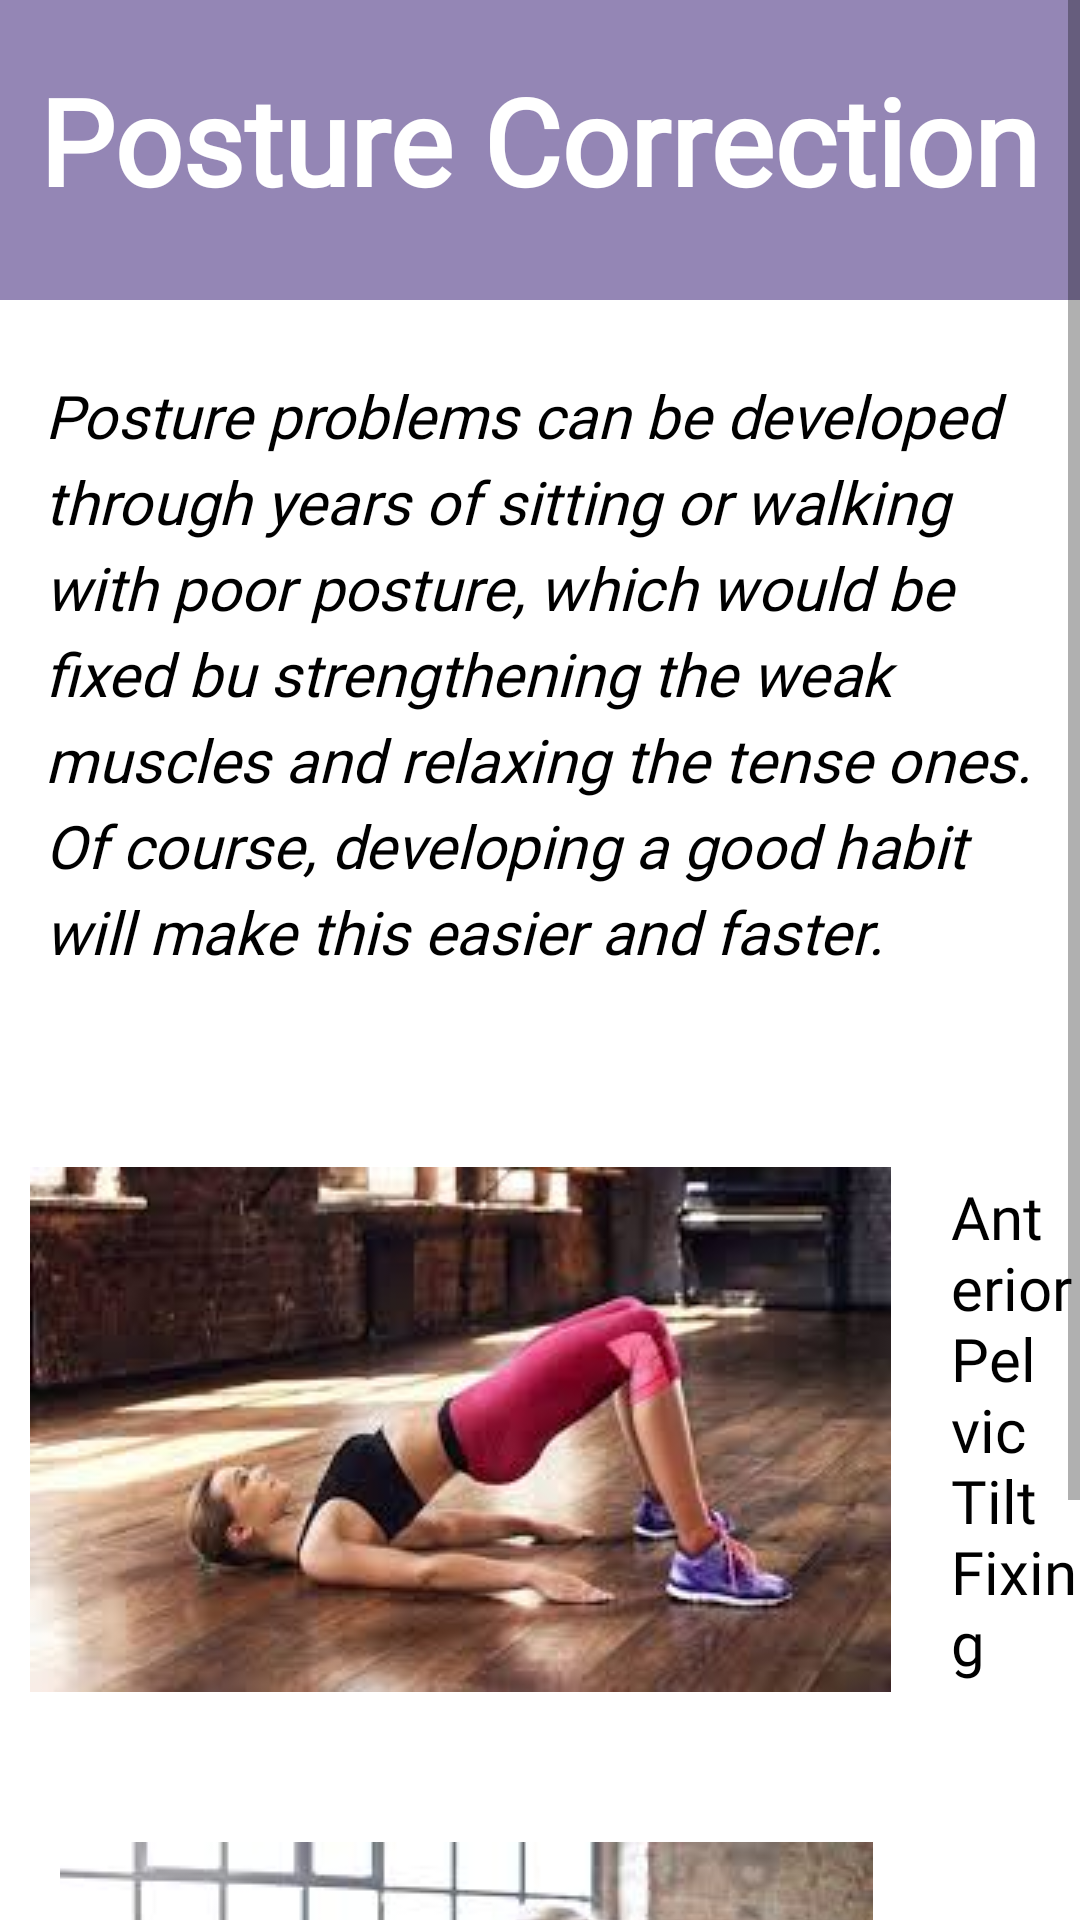

Write the Android layout XML for this screen, with the resource values it uses.
<!-- AndroidManifest.xml: application theme Theme.AppCompat.Light -->
<!-- res/layout/activity_posture.xml -->
<?xml version="1.0" encoding="utf-8"?>
<ScrollView xmlns:android="http://schemas.android.com/apk/res/android"
    xmlns:app="http://schemas.android.com/apk/res-auto"
    xmlns:tools="http://schemas.android.com/tools"
    android:layout_width="match_parent"
    android:layout_height="match_parent"
    android:background="@color/colorWhite"
    tools:context=".Posture">
    <RelativeLayout
        android:layout_width="wrap_content"
        android:layout_height="wrap_content">

    <LinearLayout
        android:id="@+id/l1"
        android:layout_width="500dp"
        android:layout_height="100dp"
        android:background="@color/colorSeaGreen"
        android:alpha="0.5"
        android:orientation="vertical">

        <TextView
            android:layout_width="wrap_content"
            android:layout_height="wrap_content"
            android:text="Posture Correction"
            android:textSize="40dp"
            android:fontFamily="@font/timesnewroman"
            android:layout_gravity="center"
            android:layout_marginTop="20dp"
            android:textColor="@color/colorWhite"
            android:textStyle="bold"/>
    </LinearLayout>
    <LinearLayout
        android:id="@+id/l2"
        android:layout_width="wrap_content"
        android:layout_height="wrap_content"
        android:layout_below="@+id/l1"
        android:layout_marginTop="10dp">

        <TextView
            android:layout_width="wrap_content"
            android:layout_height="wrap_content"
            android:fontFamily="@font/crimson"
            android:lineSpacingExtra="5dp"
            android:padding="15dp"
            android:text="Posture problems can be developed through years of sitting or walking with poor posture, which would be fixed bu strengthening the weak muscles and relaxing the tense ones. Of course, developing a good habit will make this easier and faster. "
            android:textColor="@color/colorBlack"
            android:textStyle="italic"
            android:textSize="20dp"
            app:fontFamily="@font/arial" />


    </LinearLayout>


    <LinearLayout
        android:layout_width="wrap_content"
        android:layout_height="wrap_content"
        android:id="@+id/l3"
        android:layout_below="@+id/l2"
        android:orientation="horizontal"
        android:layout_marginTop="50dp">

        <ImageView
            android:id="@+id/pelvic"
            android:layout_width="wrap_content"
            android:layout_height="wrap_content"
            android:layout_marginLeft="10dp"
            android:adjustViewBounds="true"
            android:src="@drawable/posturehome"
            android:foreground="@drawable/roundedimage"/>

        <TextView
            android:layout_width="wrap_content"
            android:layout_height="wrap_content"
            android:layout_gravity="center_vertical"
            android:layout_marginLeft="20dp"
            android:fontFamily="@font/crimson"
            android:text="Anterior Pelvic Tilt Fixing"
            android:textColor="@color/colorBlack"
            android:textSize="20dp"
            app:fontFamily="@font/crimson" />


    </LinearLayout>


    <LinearLayout
        android:layout_width="wrap_content"
        android:layout_height="wrap_content"
        android:id="@+id/l4"
        android:layout_below="@+id/l3"
        android:orientation="horizontal"
        android:layout_marginTop="50dp">

        <ImageView
            android:id="@+id/bow"
            android:layout_width="wrap_content"
            android:layout_height="wrap_content"
            android:src="@drawable/bow"
            android:layout_marginLeft="20dp"
            android:foreground="@drawable/roundedimage"/>
        <TextView
            android:layout_width="wrap_content"
            android:layout_height="wrap_content"
            android:textColor="@color/colorBlack"
            android:text="Bow Leg Correction"
            android:layout_gravity="center_vertical"
            android:layout_marginLeft="20dp"
            android:textSize="20dp"
            android:fontFamily="@font/crimson" />

    </LinearLayout>
        <LinearLayout
            android:layout_width="wrap_content"
            android:layout_height="wrap_content"
            android:layout_below="@id/l4">
            <TextView
                android:layout_width="wrap_content"
                android:layout_height="wrap_content" />

        </LinearLayout>
    </RelativeLayout>

</ScrollView>
<!-- resources referenced by this layout -->
<resources>
  <color name="colorBlack">#000000</color>
  <color name="colorSeaGreen">#2A0D6B</color>
  <color name="colorWhite">#ffffff</color>
  <!-- drawable bow: jpeg bitmap (drawable, 8338 bytes) -->
  <!-- drawable posturehome: jpeg bitmap (drawable, 8775 bytes) -->
  <!-- drawable roundedimage (drawable) -->
  <?xml version="1.0" encoding="utf-8"?>
  <shape xmlns:android="http://schemas.android.com/apk/res/android"
      android:shape="rectangle">
  
      <solid android:color="#00ffffff" />
      <padding android:left="6dp"
          android:top="6dp"
          android:right="6dp"
          android:bottom="6dp" />
      <corners android:radius="25dp" />
      <stroke android:width="6dp" android:color="#ffffff" />
  </shape>
</resources>
